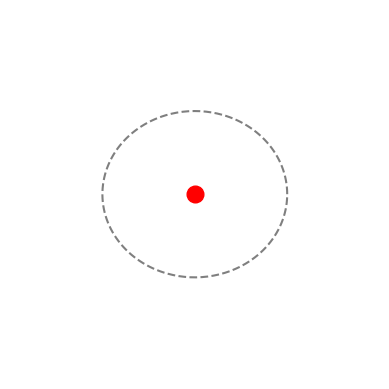

The matplotlib source for this figure: (Note: this script raises an exception after producing the figure.)
#!/usr/bin/env python3
# -*- coding: utf-8 -*-
"""
Created on Sat Sep 28 15:19:09 2024

@author: phykc
"""

import numpy as np
import matplotlib.pyplot as plt
from matplotlib.animation import FuncAnimation
from matplotlib.animation import FFMpegWriter


plt.rcParams['animation.ffmpeg_path'] = '/Users/<user>/anaconda3/bin/ffmpeg'

# Create an FFMpeg writer object
writer = FFMpegWriter(fps=30, metadata=dict(artist='Me'), bitrate=1800)

# Set up the figure and axis
fig, ax = plt.subplots()
ax.set_aspect('equal')
ax.set_xlim(-2, 2)
ax.set_ylim(-2, 2)

# Remove the axis for a cleaner view
ax.axis('off')

# Proton (represented as a red dot)
proton, = ax.plot(0, 0, 'ro', markersize=12, label='Proton')

# Electron (represented as a blue dot)
electron, = ax.plot([], [], 'bo', markersize=6, label='Electron')

# Elliptical orbit parameters
orbit_a = 1.0  # Semi-major axis
orbit_b = 0.9  # Semi-minor axis
orbit_speed = 2

# Generate the path of the elliptical orbit
t = np.linspace(0, 2*np.pi, 300)
x_path = orbit_a * np.cos(t)
y_path = orbit_b * np.sin(t)

# Plot the dotted line for the orbit path
ax.plot(x_path, y_path, 'k--', alpha=0.5)  # 'k--' creates a black dotted line

# Initialize the position of the electron
def init():
    electron.set_data([], [])
    return electron,

# Update function for the animation
def update(frame):
    # Calculate the position of the electron on an elliptical orbit
    x = orbit_a * np.cos(orbit_speed * frame)
    y = orbit_b * np.sin(orbit_speed * frame)
    electron.set_data(x, y)
    return electron,

# Create the animation
ani = FuncAnimation(fig, update, frames=np.linspace(0, 2*np.pi, 200), init_func=init, blit=True, interval=20)
ani.save('orbit_animation.mp4', writer=writer)

# Display the animation
plt.show()